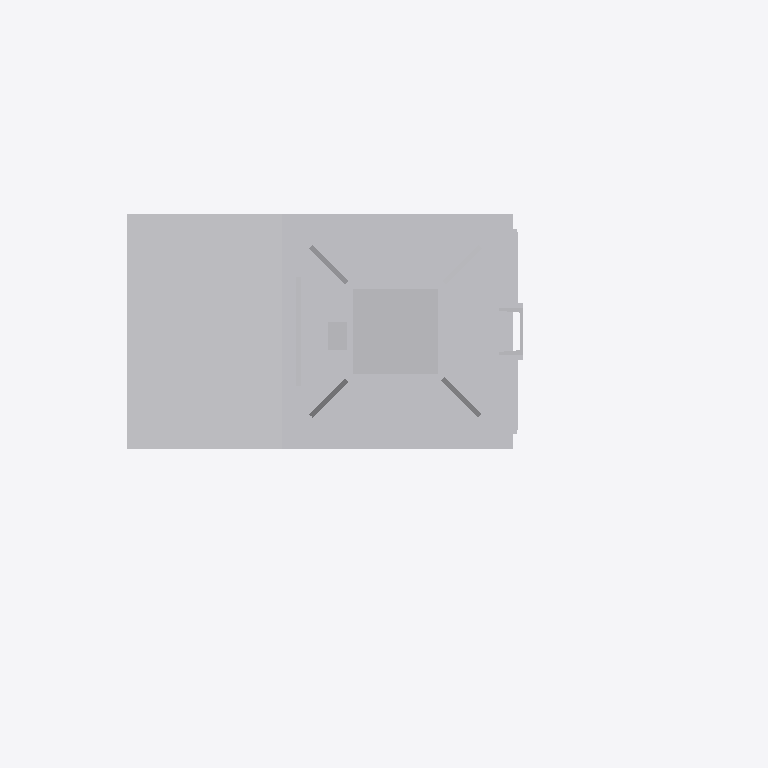
Plan cut of the same IFC building model at storey 'Ebene 1' (level 0.00 m, cut at 1.40 m), seen from above with north up, elements coloured by IFC class: 1 other element (light grey). Cut surfaces are drawn darker.
Extent 1.5 m × 1.3 m × 5.6 m (x, y, z). Storeys (1): Ebene 1 at 0.00 m. Elements (1): 1 IfcBuildingElementProxy.

HEADER;
FILE_DESCRIPTION(('ViewDefinition [ReferenceView_V1.1]'),'2;1');
FILE_NAME('','2022-12-02T13:43:41',(''),(''),'The EXPRESS Data Manager Version 5.02.0100.07 : ','20211019_1515(x64) - Exporter 20.2.60.15 - Defau','');
FILE_SCHEMA(('IFC4'));
ENDSEC;
DATA;
#107=IFCPROJECT('3jVR0v_g56lAZVKjAYwsa8',#42,'',$,$,'','',(#98),#93);
#20862=IFCSITE('3jVR0v_g56lAZVKjAYwsaA',#42,'Default',$,$,#20859,$,$,.ELEMENT.,(42,24,53,508911),(-71,-15,-29,-58837),0.0,$,$);
#122=IFCBUILDING('3jVR0v_g56lAZVKjAYwsa9',#42,'',$,$,#33,$,'',.ELEMENT.,$,$,$);
#135=IFCBUILDINGSTOREY('3jVR0v_g56lAZVKj9T591t',#42,'Ebene 1',$,'Ebene:Ebene 1',#133,$,'Ebene 1',.ELEMENT.,0.0);
#20726=IFCBUILDINGELEMENTPROXY('1ryA_UPoL8Iua1lAS6FtGw',#42,'S 8000.5.7-12-16_M3500-A400-VS-L_LOD400-500:S 8000.5.7-12-16_M3500-A400-VS-L_LOD400-500:3347',$,'S 8000.5.7-12-16_M3500-A400-VS-L_LOD400-500:S 8000.5.7-12-16_M3500-A400-VS-L_LOD400-500',#20724,#20718,'3347',$);
ENDSEC;
